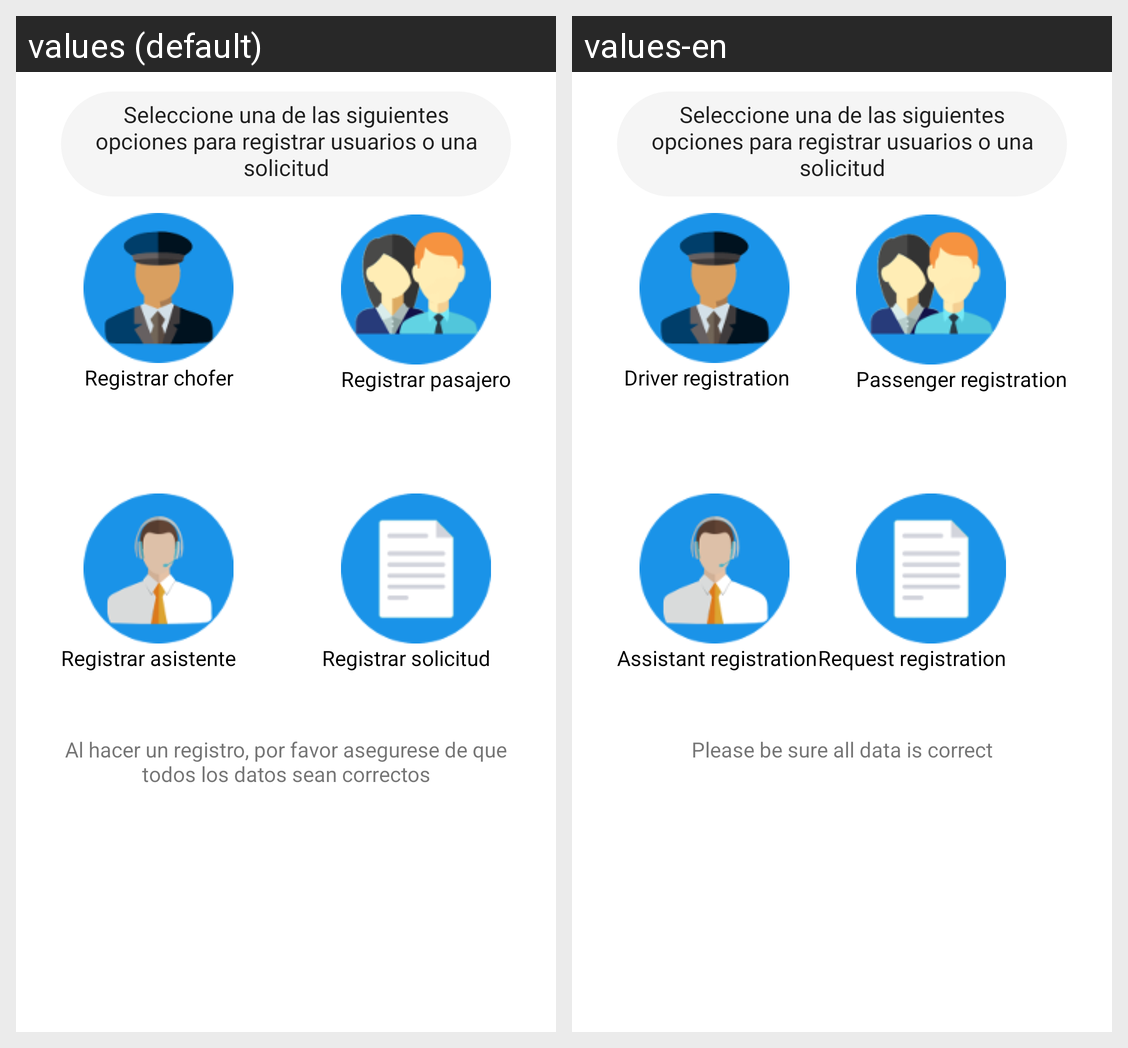

The Android screen above is rendered under two locales of the same app. Produce the string resources it draws, with the default and per-locale values.
Android screen res/layout/activity_menu_registros_asistente.xml rendered under 2 locales, left to right: values (default), values-en. Device: Nexus 5 (rendered at 1080×1920; each locale shown at half size, 540×960, under a caption strip naming it); theme AppTheme.
Strings drawn on this screen, with the default value and each locale's value (text and hints the layout hard-codes, and strings that could not be matched under every locale, appear in the picture but are not listed):

registrar_pasajero
  values: Registrar pasajero
  values-en: Passenger registration

registrar_asistente
  values: Registrar asistente
  values-en: Assistant registration

registrar_solicitud
  values: Registrar solicitud
  values-en: Request registration

tip
  values: Al hacer un registro, por favor asegurese de que todos los datos sean correctos
  values-en: Please be sure all data is correct

registrar_chofer
  values: Registrar chofer
  values-en: Driver registration
